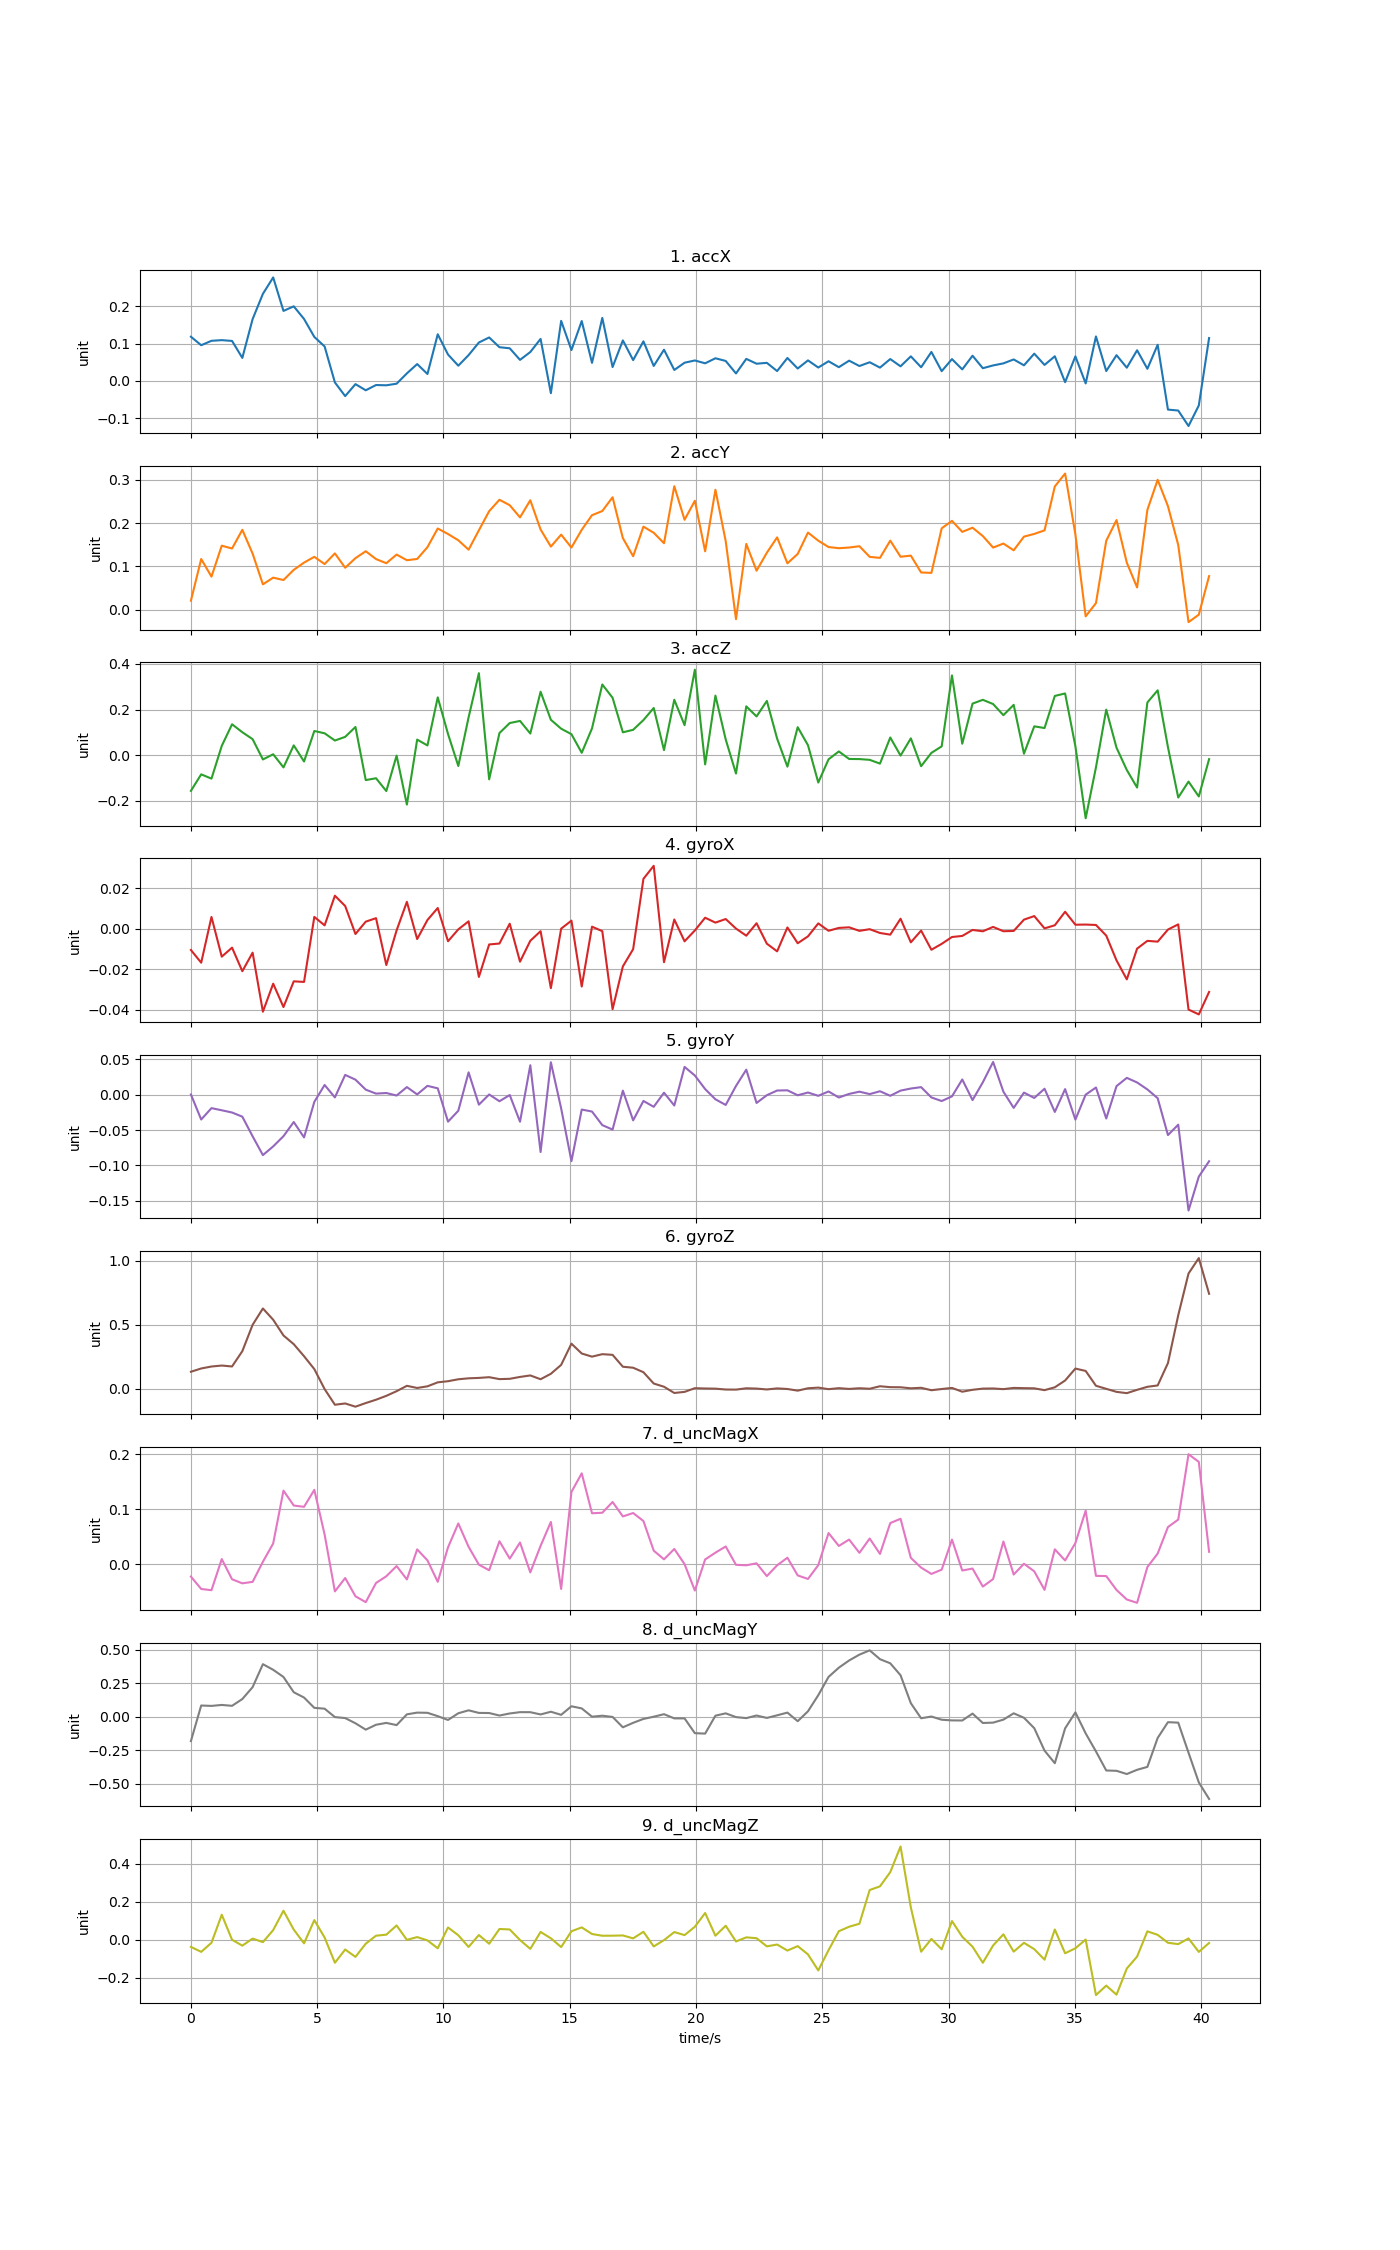

Source data for this figure (header and first rows):
time, accX, accY, accZ, gyroX, gyroY, gyroZ, d_uncMagX, d_uncMagY, d_uncMagZ
0, 0.1182, 0.02047, -0.1571, -0.0105, 0.0002303, 0.1312, -0.02273, -0.1802, -0.03685
0.4072, 0.09547, 0.1169, -0.0846, -0.01677, -0.03515, 0.1568, -0.04526, 0.08527, -0.06296
0.8144, 0.1073, 0.07621, -0.1034, 0.005786, -0.01908, 0.1722, -0.04751, 0.08239, -0.01509
1.222, 0.1091, 0.1478, 0.04029, -0.01379, -0.02211, 0.1797, 0.009183, 0.08948, 0.1324
1.629, 0.1069, 0.1413, 0.1353, -0.009352, -0.02526, 0.1725, -0.0276, 0.08299, 0.0006913
2.036, 0.06141, 0.1845, 0.1004, -0.02097, -0.03115, 0.2921, -0.03498, 0.1335, -0.03016
2.443, 0.1655, 0.1294, 0.0699, -0.01182, -0.05885, 0.4979, -0.03233, 0.2223, 0.006818
2.85, 0.2333, 0.05835, -0.01921, -0.04094, -0.0854, 0.6255, 0.00429, 0.3937, -0.01176
3.258, 0.2774, 0.07388, 0.003611, -0.02712, -0.07311, 0.5374, 0.03762, 0.3518, 0.05159
3.665, 0.1875, 0.0683, -0.05397, -0.03864, -0.05869, 0.4146, 0.1338, 0.2982, 0.1534
4.072, 0.1998, 0.09186, 0.04267, -0.02596, -0.03867, 0.3466, 0.1067, 0.1843, 0.05414
4.479, 0.1659, 0.1087, -0.02818, -0.02625, -0.06041, 0.2525, 0.1043, 0.1447, -0.01815
4.886, 0.1177, 0.122, 0.1058, 0.005805, -0.01023, 0.1519, 0.1352, 0.06772, 0.104
5.294, 0.09218, 0.1053, 0.09571, 0.001639, 0.01361, -0.004117, 0.05401, 0.06163, 0.01252
5.701, -0.004412, 0.1299, 0.0639, 0.01627, -0.003914, -0.1265, -0.04969, -0.001198, -0.1203
6.108, -0.0411, 0.09676, 0.07999, 0.01118, 0.02782, -0.1166, -0.02531, -0.008468, -0.05063
6.515, -0.008945, 0.1189, 0.1234, -0.002622, 0.02112, -0.1416, -0.05856, -0.04745, -0.08936
6.922, -0.02547, 0.1349, -0.1098, 0.003469, 0.006993, -0.1133, -0.06927, -0.09487, -0.01981
7.33, -0.01134, 0.1168, -0.1017, 0.005193, 0.001431, -0.08729, -0.03437, -0.05835, 0.02203
7.737, -0.01207, 0.1073, -0.158, -0.01792, 0.002272, -0.05694, -0.02211, -0.04462, 0.02758
8.144, -0.007796, 0.1272, -0.002279, -0.00084, -0.00129, -0.02061, -0.003526, -0.06091, 0.07593
8.551, 0.01985, 0.1142, -0.2174, 0.01325, 0.01062, 0.02131, -0.02794, 0.01941, 0.0001166
8.958, 0.0449, 0.1171, 0.06795, -0.005111, 0.0002953, 0.004491, 0.02677, 0.03219, 0.01476
9.366, 0.01823, 0.1444, 0.04232, 0.004288, 0.01237, 0.01736, 0.006824, 0.0308, -0.002724
9.773, 0.1248, 0.1876, 0.2534, 0.01019, 0.00887, 0.04852, -0.03224, 0.005802, -0.04411
10.18, 0.07039, 0.1748, 0.09258, -0.00619, -0.0382, 0.05735, 0.03056, -0.02259, 0.06534
10.59, 0.04053, 0.1603, -0.04781, -0.0003349, -0.02274, 0.07238, 0.07407, 0.0274, 0.02439
10.99, 0.06891, 0.1386, 0.1658, 0.003631, 0.03142, 0.07994, 0.03147, 0.04936, -0.03705
11.4, 0.1027, 0.1834, 0.3595, -0.02378, -0.01417, 0.08307, -0.0009455, 0.03003, 0.02552
11.81, 0.1163, 0.2277, -0.1064, -0.007774, 0.0002201, 0.08873, -0.0112, 0.0291, -0.02026
12.22, 0.09009, 0.2541, 0.09676, -0.007315, -0.009339, 0.07368, 0.04165, 0.01043, 0.05733
12.62, 0.08721, 0.2414, 0.1406, 0.002465, -0.0005921, 0.07603, 0.009988, 0.02583, 0.05492
13.03, 0.05612, 0.2133, 0.1499, -0.01627, -0.03828, 0.09071, 0.03931, 0.0357, -0.0007541
13.44, 0.07719, 0.253, 0.09457, -0.005966, 0.04148, 0.1024, -0.01508, 0.03545, -0.04715
13.84, 0.1124, 0.1853, 0.278, -0.001235, -0.08104, 0.07278, 0.03329, 0.01857, 0.04186
14.25, -0.03317, 0.1457, 0.155, -0.02934, 0.04565, 0.1153, 0.07678, 0.03877, 0.008308
14.66, 0.1607, 0.1734, 0.1158, 9.81346e-06, -0.01951, 0.1849, -0.0452, 0.01571, -0.03768
15.07, 0.08249, 0.1435, 0.09177, 0.003971, -0.09389, 0.3506, 0.1314, 0.07954, 0.04542
15.47, 0.1603, 0.1846, 0.01001, -0.02852, -0.02107, 0.2737, 0.1653, 0.06359, 0.06581
15.88, 0.04811, 0.2184, 0.1172, 0.001001, -0.02389, 0.2492, 0.09259, 0.001801, 0.03095
16.29, 0.1688, 0.228, 0.31, -0.001218, -0.04305, 0.2685, 0.09354, 0.009084, 0.02186
16.7, 0.03688, 0.2599, 0.2516, -0.0397, -0.04937, 0.2633, 0.1131, 8.61985e-05, 0.02213
17.1, 0.1084, 0.1653, 0.09998, -0.0186, 0.005608, 0.1704, 0.08681, -0.07746, 0.02341
17.51, 0.0555, 0.1234, 0.111, -0.01009, -0.03631, 0.1626, 0.093, -0.04394, 0.008
17.92, 0.1059, 0.1919, 0.1537, 0.02458, -0.008938, 0.1275, 0.07847, -0.01485, 0.04273
18.32, 0.03984, 0.1777, 0.2068, 0.031, -0.01723, 0.03918, 0.02452, 0.001636, -0.03436
18.73, 0.08338, 0.1535, 0.02187, -0.01655, 0.002739, 0.01408, 0.00871, 0.02051, -0.001295
19.14, 0.02906, 0.2854, 0.2429, 0.004524, -0.01542, -0.03462, 0.02759, -0.0108, 0.04113
19.55, 0.04853, 0.2078, 0.1314, -0.006224, 0.03913, -0.026, -6.71709e-05, -0.01096, 0.0251
19.95, 0.05455, 0.2518, 0.3749, -0.0008687, 0.02699, 0.002799, -0.04814, -0.1212, 0.06899
20.36, 0.04694, 0.1348, -0.04095, 0.005413, 0.007824, 0.0004726, 0.008457, -0.1244, 0.1414
20.77, 0.06043, 0.2773, 0.2612, 0.002993, -0.006615, -0.0007845, 0.02084, 0.009294, 0.02195
21.17, 0.05324, 0.1583, 0.06874, 0.004762, -0.01457, -0.007636, 0.03209, 0.02675, 0.07456
21.58, 0.0197, -0.02224, -0.08109, 5.30333e-05, 0.01222, -0.008293, -0.001313, -0.001266, -0.008276
21.99, 0.05882, 0.1518, 0.214, -0.003452, 0.03524, 0.002056, -0.002112, -0.008881, 0.01335
22.4, 0.04583, 0.08991, 0.1697, 0.00268, -0.01179, -0.0002188, 0.001436, 0.01062, 0.008831
22.8, 0.04816, 0.1315, 0.2378, -0.007393, -0.0008002, -0.007039, -0.02181, -0.00738, -0.03401
23.21, 0.02609, 0.1671, 0.07207, -0.01118, 0.005773, 0.001176, -0.002184, 0.01208, -0.02436
23.62, 0.06128, 0.107, -0.05081, 0.0006125, 0.006072, -0.003421, 0.01162, 0.03234, -0.05611
24.02, 0.03294, 0.1287, 0.1225, -0.007174, -0.0009098, -0.01651, -0.02058, -0.0318, -0.0327
... 40 more rows
